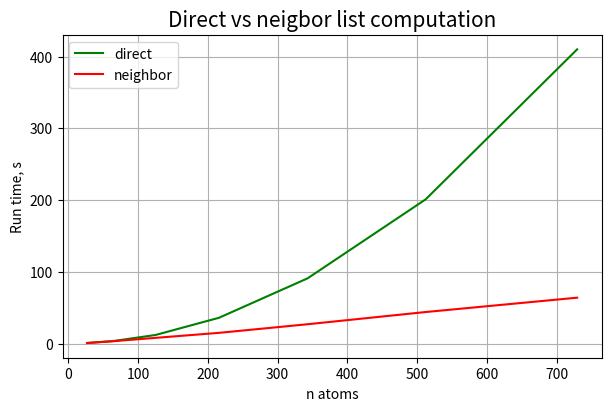

Recreate this plot in Python.
import math
import matplotlib
import matplotlib.pyplot as plt

#отображение графиков в ноутбуке
%matplotlib inline 

#для четкой прорисовки графиков
#%config InlineBackend.figure_format = 'svg'


x = list(range(3, 10))
x = [a ** 3 for a in x]
y_direct = [0.9, 3.5, 12, 36, 91, 201, 410]
"""
4: 3.5
5: 12
6: 36
7: 91
8: 201
9: 410
"""
y_neighbor = [0.8, 3.3, 8, 15, 27, 44, 64]
"""
4: 3.3
5: 8
6: 15
7: 27
8: 44
9: 64
"""

fig, axs = plt.subplots(1, 1, layout='constrained', figsize=(6,4))

axs.set_title('Direct vs neigbor list computation' ,fontsize=15)
axs.plot(x, y_direct, linestyle='-', color='g', label='direct')
axs.plot(x, y_neighbor, linestyle='-', color='r', label='neighbor')
axs.grid(True)
axs.set_ylabel('Run time, s', fontsize=10)
axs.set_xlabel('n atoms',  fontsize=10)
axs.legend(fontsize=10)

fig.savefig("fig.pdf")

